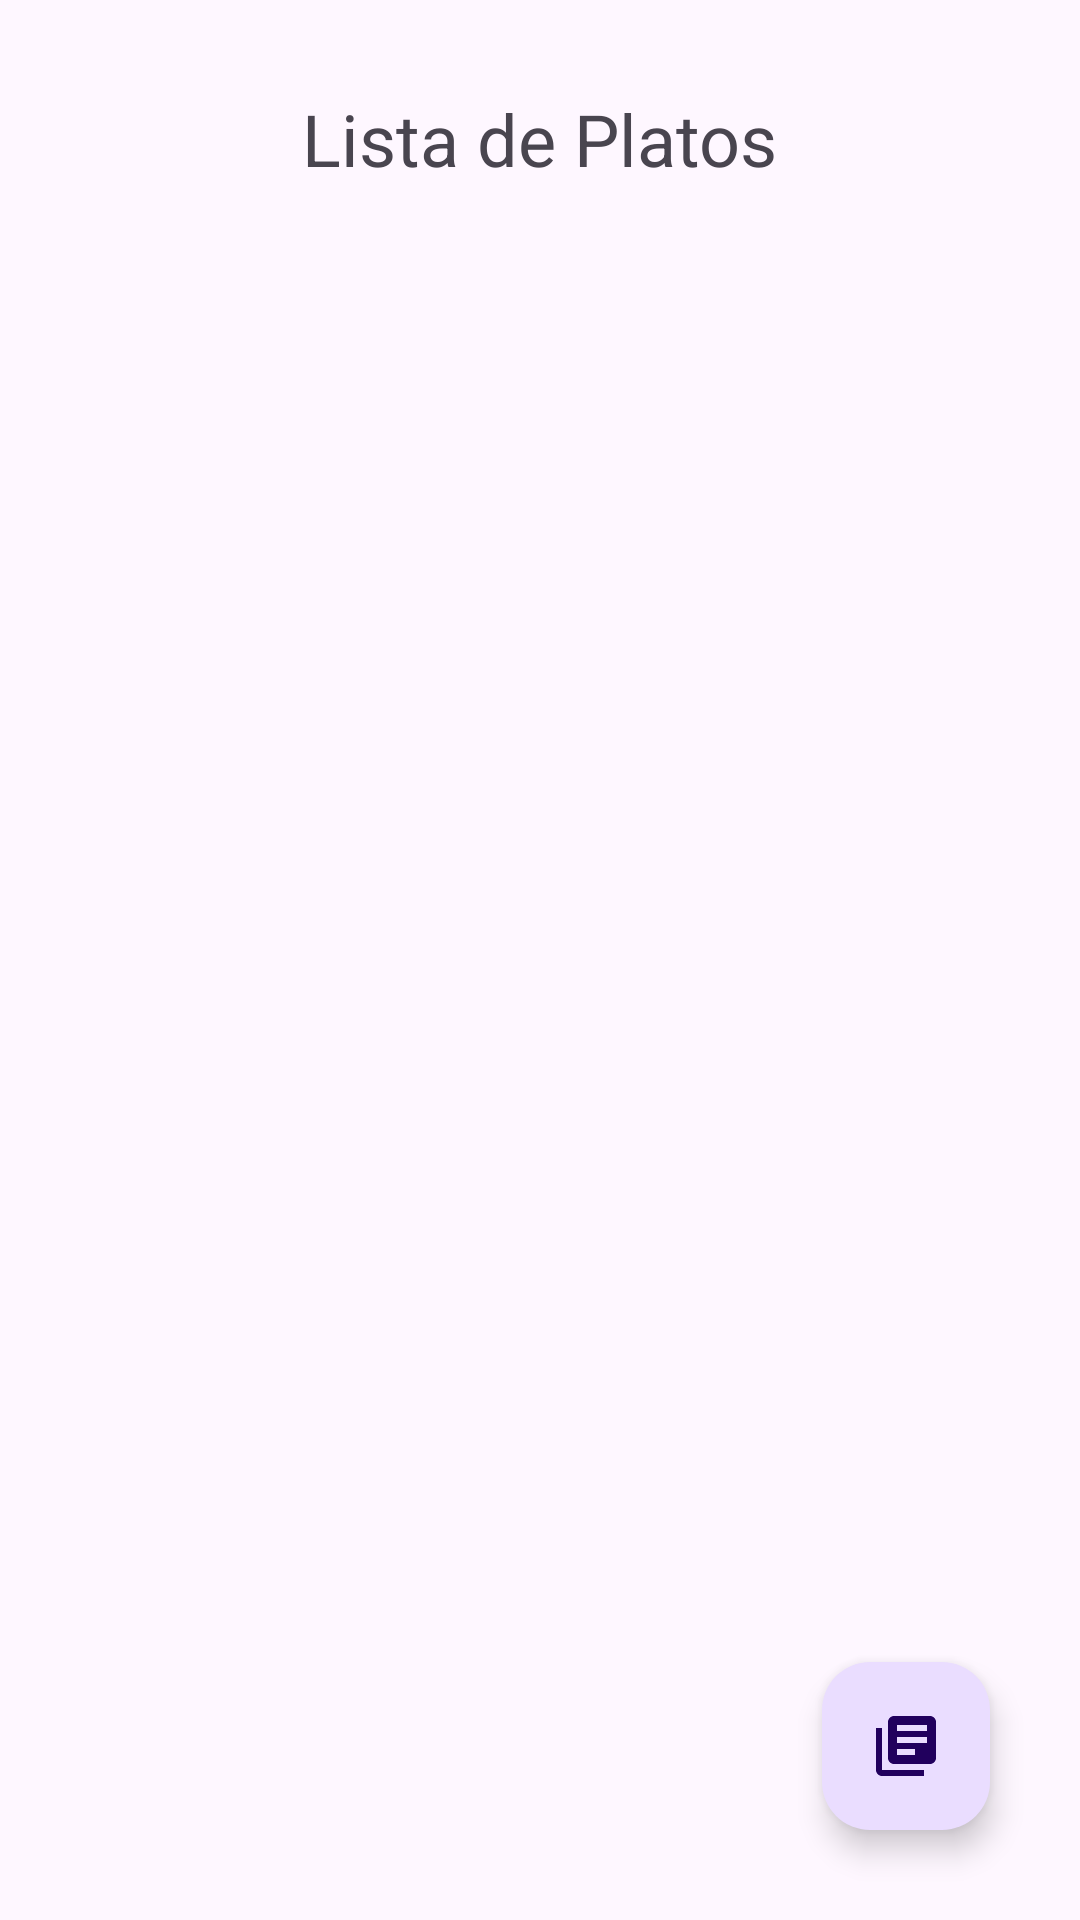

Write the Android layout XML for this screen, with the resource values it uses.
<!-- AndroidManifest.xml: application theme Theme.Project_restaurant_frontend_movil -->
<!-- res/layout/activity_list_plates.xml -->
<?xml version="1.0" encoding="utf-8"?>
<androidx.constraintlayout.widget.ConstraintLayout xmlns:android="http://schemas.android.com/apk/res/android"
    xmlns:app="http://schemas.android.com/apk/res-auto"
    xmlns:tools="http://schemas.android.com/tools"
    android:layout_width="match_parent"
    android:layout_height="match_parent"
    tools:context=".view.ListPlatesActivity">

    <TextView
        android:id="@+id/tvTitleListPlates"
        android:layout_width="wrap_content"
        android:layout_height="wrap_content"
        android:layout_marginTop="30dp"
        android:text="Lista de Platos"
        android:textSize="24sp"
        app:layout_constraintEnd_toEndOf="parent"
        app:layout_constraintHorizontal_bias="0.5"
        app:layout_constraintStart_toStartOf="parent"
        app:layout_constraintTop_toTopOf="parent" />

    <androidx.recyclerview.widget.RecyclerView
        android:id="@+id/rvLstPlates"
        android:layout_width="match_parent"
        android:layout_height="650dp"
        android:layout_marginTop="30dp"
        android:paddingHorizontal="10dp"
        app:layoutManager="androidx.recyclerview.widget.LinearLayoutManager"
        app:layout_constraintBottom_toBottomOf="parent"
        app:layout_constraintEnd_toEndOf="parent"
        app:layout_constraintHorizontal_bias="1.0"
        app:layout_constraintStart_toStartOf="parent"
        app:layout_constraintTop_toBottomOf="@+id/tvTitleListPlates"
        tools:listitem="@layout/item_plate"  />

    <ProgressBar
        android:id="@+id/pbListPlates"
        style="?android:attr/progressBarStyle"
        android:layout_width="wrap_content"
        android:layout_height="wrap_content"
        android:visibility="gone"
        app:flow_verticalGap="5dp"
        app:layout_constraintBottom_toBottomOf="parent"
        app:layout_constraintEnd_toEndOf="parent"
        app:layout_constraintStart_toStartOf="parent"
        app:layout_constraintTop_toTopOf="parent" />

    <com.google.android.material.floatingactionbutton.FloatingActionButton
        android:id="@+id/fabShowPreOrders"
        android:layout_width="wrap_content"
        android:layout_height="wrap_content"
        android:layout_marginEnd="30dp"
        android:layout_marginBottom="30dp"
        android:clickable="true"
        app:layout_constraintBottom_toBottomOf="parent"
        app:layout_constraintEnd_toEndOf="parent"
        app:srcCompat="@drawable/ic_note_24" />
</androidx.constraintlayout.widget.ConstraintLayout>
<!-- res/layout/item_plate.xml (included above) -->
<?xml version="1.0" encoding="utf-8"?>
<androidx.cardview.widget.CardView
    xmlns:android="http://schemas.android.com/apk/res/android"
    xmlns:app="http://schemas.android.com/apk/res-auto"
    xmlns:tools="http://schemas.android.com/tools"

    android:layout_width="match_parent"
    android:layout_height="wrap_content"
    app:cardElevation="10dp"
    android:layout_marginVertical="5dp"
    app:cardCornerRadius="10dp">

    <androidx.constraintlayout.widget.ConstraintLayout
        android:layout_width="match_parent"
        android:layout_height="120dp"
        tools:layout_editor_absoluteX="1dp"
        tools:layout_editor_absoluteY="208dp">

        <androidx.cardview.widget.CardView
            android:id="@+id/cardView"
            android:layout_width="118dp"
            android:layout_height="103dp"
            app:cardCornerRadius="15dp"
            app:layout_constraintBottom_toBottomOf="parent"
            app:layout_constraintStart_toStartOf="parent"
            app:layout_constraintTop_toTopOf="parent">

            <ImageView
                android:id="@+id/ivPhoto"
                android:layout_width="match_parent"
                android:layout_height="match_parent"
                android:contentDescription="sdsds"
                app:layout_constraintBottom_toBottomOf="parent"
                app:layout_constraintStart_toStartOf="parent"
                app:layout_constraintTop_toTopOf="parent"
                tools:srcCompat="@tools:sample/avatars" />
        </androidx.cardview.widget.CardView>

        <TextView
            android:id="@+id/tvName"
            android:layout_width="wrap_content"
            android:layout_height="wrap_content"
            android:layout_marginStart="5dp"
            android:layout_marginTop="10dp"
            android:text="TextView"
            app:layout_constraintStart_toEndOf="@+id/cardView"
            app:layout_constraintTop_toTopOf="parent" />

        <TextView
            android:id="@+id/tvDescription"
            android:layout_width="wrap_content"
            android:layout_height="wrap_content"
            android:layout_marginStart="5dp"
            android:layout_marginTop="5dp"
            android:text="TextView"
            app:layout_constraintStart_toEndOf="@+id/cardView"
            app:layout_constraintTop_toBottomOf="@+id/tvName" />

        <TextView
            android:id="@+id/tvPrice"
            android:layout_width="wrap_content"
            android:layout_height="wrap_content"
            android:layout_marginStart="5dp"
            android:layout_marginTop="5dp"
            android:text="TextView"
            app:layout_constraintStart_toEndOf="@+id/cardView"
            app:layout_constraintTop_toBottomOf="@+id/tvDescription" />

        <TextView
            android:id="@+id/tvState"
            android:layout_width="wrap_content"
            android:layout_height="wrap_content"
            android:layout_marginStart="5dp"
            android:layout_marginTop="5dp"
            android:text="TextView"
            app:layout_constraintStart_toEndOf="@+id/cardView"
            app:layout_constraintTop_toBottomOf="@+id/tvPrice" />

        <ImageView
            android:id="@+id/ivBtnAddToOrder"
            android:layout_width="42dp"
            android:layout_height="50dp"
            android:layout_marginTop="10dp"
            android:layout_marginEnd="10dp"
            app:layout_constraintEnd_toEndOf="parent"
            app:layout_constraintTop_toTopOf="parent"
            app:srcCompat="@drawable/ic_add_24" />


    </androidx.constraintlayout.widget.ConstraintLayout>

</androidx.cardview.widget.CardView>
<!-- resources referenced by this layout -->
<resources>
  <!-- drawable ic_add_24 (drawable) -->
  <vector android:autoMirrored="true" android:height="24dp"
      android:tint="#49454F" android:viewportHeight="24"
      android:viewportWidth="24" android:width="24dp" xmlns:android="http://schemas.android.com/apk/res/android">
      <path android:fillColor="@android:color/white" android:pathData="M14,2L6,2c-1.1,0 -1.99,0.9 -1.99,2L4,20c0,1.1 0.89,2 1.99,2L18,22c1.1,0 2,-0.9 2,-2L20,8l-6,-6zM16,16h-3v3h-2v-3L8,16v-2h3v-3h2v3h3v2zM13,9L13,3.5L18.5,9L13,9z"/>
  </vector>
  <!-- drawable ic_note_24 (drawable) -->
  <vector android:autoMirrored="true" android:height="32dp"
      android:tint="#42BB24" android:viewportHeight="24"
      android:viewportWidth="24" android:width="32dp" xmlns:android="http://schemas.android.com/apk/res/android">
      <path android:fillColor="@android:color/white" android:pathData="M4,6L2,6v14c0,1.1 0.9,2 2,2h14v-2L4,20L4,6zM20,2L8,2c-1.1,0 -2,0.9 -2,2v12c0,1.1 0.9,2 2,2h12c1.1,0 2,-0.9 2,-2L22,4c0,-1.1 -0.9,-2 -2,-2zM19,11L9,11L9,9h10v2zM15,15L9,15v-2h6v2zM19,7L9,7L9,5h10v2z"/>
  </vector>
  <style name="Theme.Project_restaurant_frontend_movil" parent="Base.Theme.Project_restaurant_frontend_movil" />
  <style name="Base.Theme.Project_restaurant_frontend_movil" parent="Theme.Material3.DayNight.NoActionBar">
          
          
      </style>
</resources>
